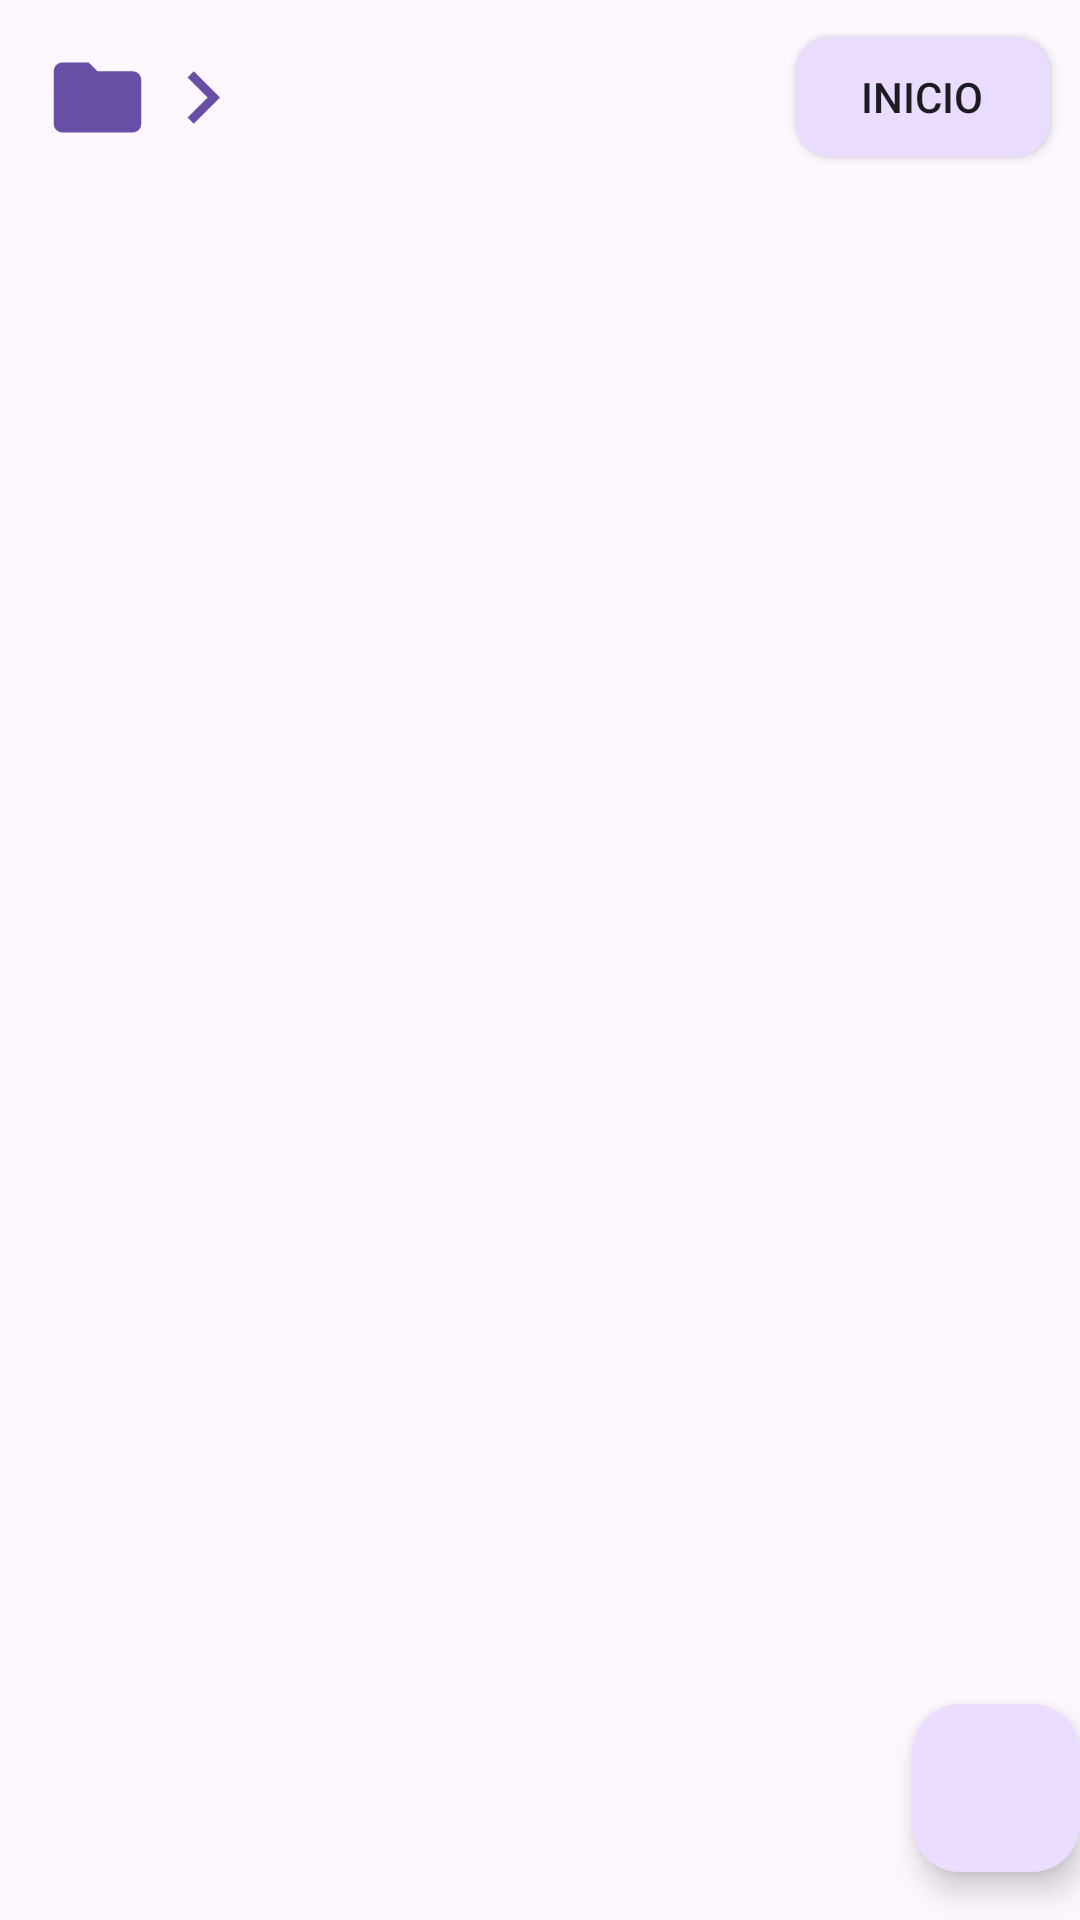

Produce the Android XML layout that renders to this screen, including the resource entries it uses.
<!-- AndroidManifest.xml: application theme Theme.Material3.Light -->
<!-- res/layout/activity_home_page.xml -->
<?xml version="1.0" encoding="utf-8"?>
<androidx.coordinatorlayout.widget.CoordinatorLayout xmlns:android="http://schemas.android.com/apk/res/android"
    xmlns:app="http://schemas.android.com/apk/res-auto"
    xmlns:tools="http://schemas.android.com/tools"
    android:layout_width="match_parent"
    android:layout_height="match_parent"
    android:fitsSystemWindows="true"
    android:orientation="vertical"
    tools:context=".HomePageActivity">

    <LinearLayout
        android:id="@+id/header"
        android:layout_width="match_parent"
        android:layout_height="65dp"
        android:gravity="center_vertical"
        android:orientation="horizontal">

        <ImageView
            android:id="@+id/imageView"
            android:layout_width="35dp"
            android:layout_height="35dp"
            android:layout_marginLeft="15dp"
            app:srcCompat="@drawable/folder_icon_purple" />

        <ImageView
            android:id="@+id/imageView2"
            android:layout_width="35dp"
            android:layout_height="35dp"
            app:srcCompat="@drawable/folder_indicator_purple" />

        <TextView
            android:id="@+id/nombreDirectorioTextView"
            android:layout_width="wrap_content"
            android:layout_height="wrap_content"
            android:textSize="20sp" />

        <LinearLayout
            android:layout_width="match_parent"
            android:layout_height="match_parent"
            android:gravity="center_vertical|end"
            android:orientation="horizontal">

            <Button
                android:id="@+id/home_button"
                android:layout_width="85dp"
                android:layout_height="40dp"
                android:layout_marginRight="10dp"
                android:background="@drawable/item_shape"
                android:text="Inicio"
                android:textSize="14sp" />
        </LinearLayout>
    </LinearLayout>

    <LinearLayout
        android:layout_width="match_parent"
        android:layout_height="match_parent"
        android:layout_marginTop="65dp"
        android:orientation="vertical">

        <GridView
            android:id="@+id/homeGrid"
            android:layout_width="match_parent"
            android:layout_height="match_parent"
            android:layout_marginStart="10dp"
            android:layout_marginTop="20dp"
            android:layout_marginEnd="10dp"
            android:gravity="center"
            android:horizontalSpacing="15dp"
            android:verticalSpacing="15dp" />
    </LinearLayout>

    <com.google.android.material.floatingactionbutton.FloatingActionButton
        android:id="@+id/addFileFab"
        android:layout_width="wrap_content"
        android:layout_height="wrap_content"
        android:layout_gravity="bottom|end"
        android:layout_marginEnd="@dimen/fab_margin"
        android:layout_marginBottom="16dp"
        android:src="@drawable/baseline_add_24" />

</androidx.coordinatorlayout.widget.CoordinatorLayout>
<!-- resources referenced by this layout -->
<resources>
  <!-- drawable folder_icon_purple (drawable) -->
  <vector android:height="75dp" android:tint="#664FA4"
      android:viewportHeight="24" android:viewportWidth="24"
      android:width="75dp" xmlns:android="http://schemas.android.com/apk/res/android">
      <path android:fillColor="@android:color/white" android:pathData="M10,4H4c-1.1,0 -1.99,0.9 -1.99,2L2,18c0,1.1 0.9,2 2,2h16c1.1,0 2,-0.9 2,-2V8c0,-1.1 -0.9,-2 -2,-2h-8l-2,-2z"/>
  </vector>
  <!-- drawable folder_indicator_purple (drawable) -->
  <vector android:autoMirrored="true" android:height="24dp"
      android:tint="#664FA4" android:viewportHeight="24"
      android:viewportWidth="24" android:width="24dp" xmlns:android="http://schemas.android.com/apk/res/android">
      <path android:fillColor="@android:color/white" android:pathData="M8.59,16.59L13.17,12 8.59,7.41 10,6l6,6 -6,6 -1.41,-1.41z"/>
  </vector>
  <!-- drawable item_shape (drawable) -->
  <?xml version="1.0" encoding="utf-8"?>
  <shape xmlns:android="http://schemas.android.com/apk/res/android">
      <solid android:color="#E9DCFE"/> 
      <corners android:radius="12dp"/> 
  </shape>
</resources>
